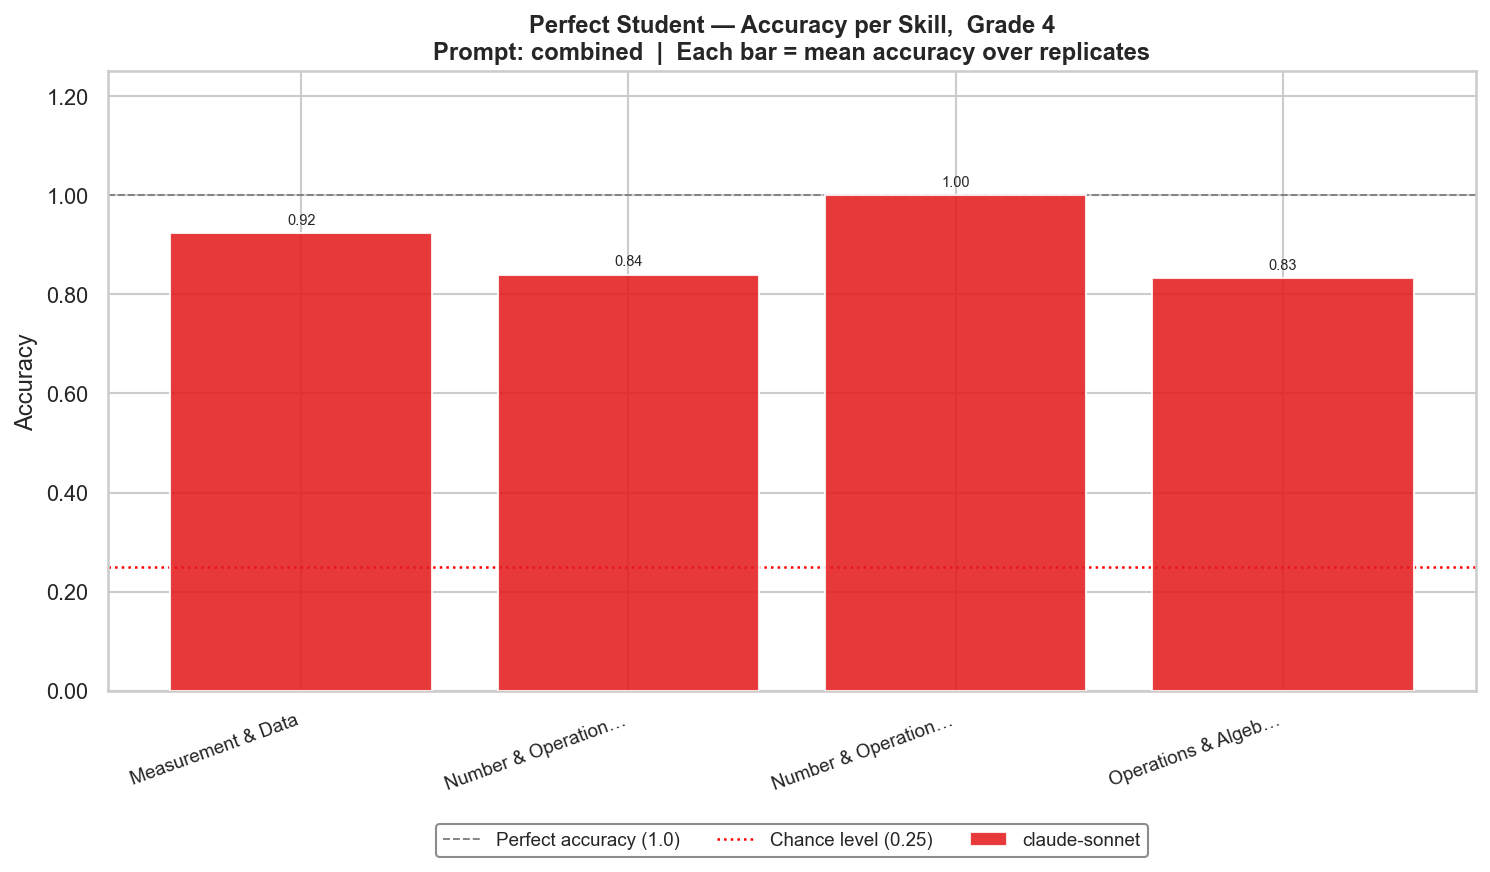

The data file committed next to this chart (first rows):
grade, model, skill, mean_accuracy
4, claude-sonnet-4-5-20250929, Measurement & Data, 0.9231
4, claude-sonnet-4-5-20250929, Number & Operations in Base Ten, 0.84
4, claude-sonnet-4-5-20250929, Number & Operations—Fractions, 1.0
4, claude-sonnet-4-5-20250929, Operations & Algebraic Thinking, 0.8333
